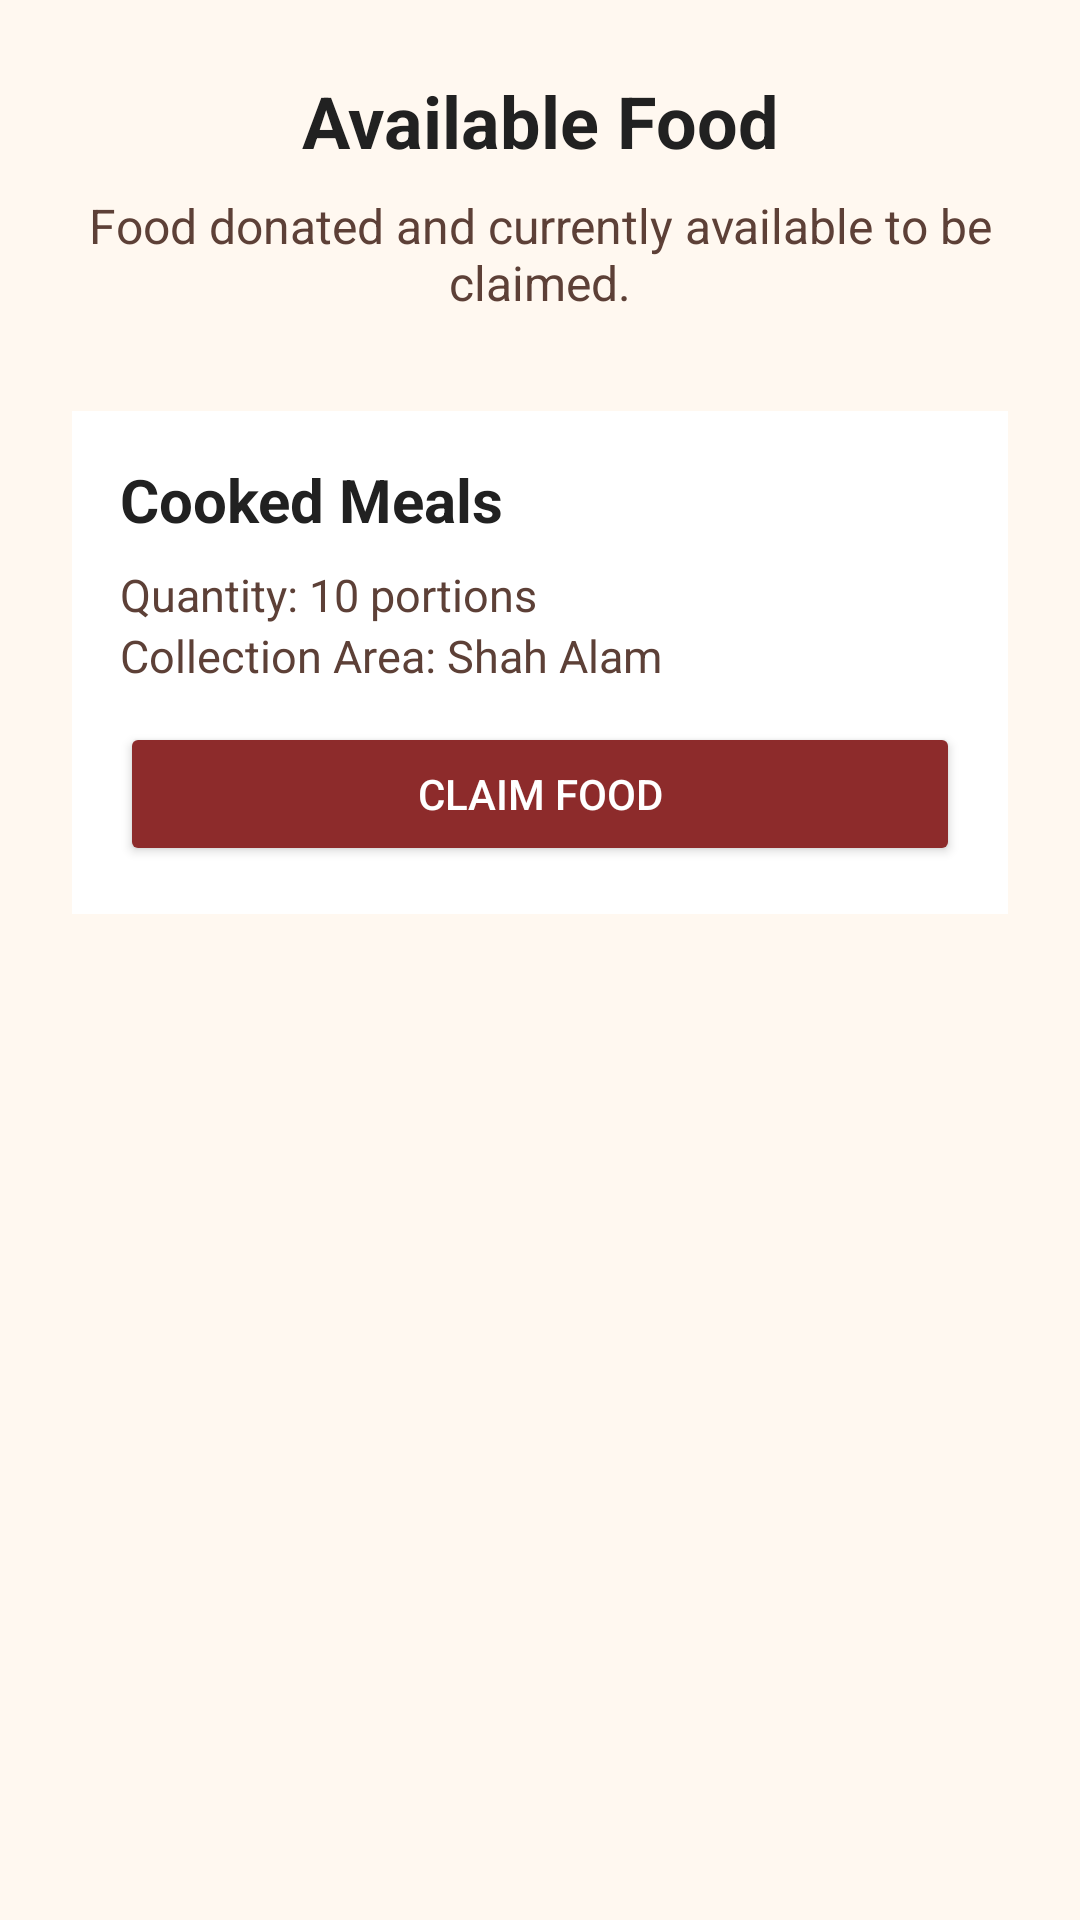

This screen was rendered from an Android layout file. Write that file and the resources it references.
<!-- AndroidManifest.xml: application theme Theme.GroupProject -->
<!-- res/layout/activity_available_food_r.xml -->
<?xml version="1.0" encoding="utf-8"?>
<ScrollView
    xmlns:android="http://schemas.android.com/apk/res/android"
    android:layout_width="match_parent"
    android:layout_height="match_parent"
    android:background="@color/background">

    <LinearLayout
        android:layout_width="match_parent"
        android:layout_height="wrap_content"
        android:orientation="vertical"
        android:padding="24dp">

        <TextView
            android:layout_width="match_parent"
            android:layout_height="wrap_content"
            android:text="Available Food"
            android:textColor="@color/primary_text"
            android:textSize="24sp"
            android:textStyle="bold"
            android:gravity="center" />

        <TextView
            android:layout_width="match_parent"
            android:layout_height="wrap_content"
            android:layout_marginTop="@dimen/spacing_small"
            android:text="Food donated and currently available to be claimed."
            android:textColor="@color/secondary_text"
            android:textSize="16sp"
            android:gravity="center" />

        

        <LinearLayout
            android:layout_width="match_parent"
            android:layout_height="wrap_content"
            android:layout_marginTop="32dp"
            android:orientation="vertical"
            android:padding="16dp"
            android:background="@color/white">

            <TextView
                android:layout_width="match_parent"
                android:layout_height="wrap_content"
                android:text="Cooked Meals"
                android:textColor="@color/primary_text"
                android:textSize="20sp"
                android:textStyle="bold" />

            <TextView
                android:layout_width="match_parent"
                android:layout_height="wrap_content"
                android:layout_marginTop="@dimen/spacing_small"
                android:text="Quantity: 10 portions"
                android:textColor="@color/secondary_text"
                android:textSize="15sp" />

            <TextView
                android:layout_width="match_parent"
                android:layout_height="wrap_content"
                android:text="Collection Area: Shah Alam"
                android:textColor="@color/secondary_text"
                android:textSize="15sp" />

            <Button
                android:id="@+id/claimFoodBtn"
                android:layout_width="match_parent"
                android:layout_height="wrap_content"
                android:layout_marginTop="12dp"
                android:text="Claim Food"
                android:backgroundTint="@color/button"
                android:textColor="@color/white" />

        </LinearLayout>

    </LinearLayout>

</ScrollView>
<!-- resources referenced by this layout -->
<resources>
  <color name="background">#FFF8F0</color>
  <color name="button">#8D2B2B</color>
  <color name="primary_text">#212121</color>
  <color name="secondary_text">#5D4037</color>
  <color name="white">#FFFFFF</color>
  <dimen name="spacing_small">8dp</dimen>
  <style name="Theme.GroupProject" parent="Base.Theme.GroupProject" />
  <style name="Base.Theme.GroupProject" parent="Theme.Material3.DayNight.NoActionBar">
          
          <item name="colorPrimary">#8D2B2B</item>
          <item name="colorOnPrimary">#FFFFFF</item>
          <item name="colorPrimaryContainer">#FFDAD6</item>
          <item name="colorOnPrimaryContainer">#410002</item>
  
          
          <item name="colorSecondary">#FFB74D</item>
          <item name="colorOnSecondary">#212121</item>
          <item name="colorSecondaryContainer">#FFE0B2</item>
          <item name="colorOnSecondaryContainer">#3E2723</item>
  
          
          <item name="android:colorBackground">#FFF8F0</item>
          <item name="colorSurface">#FFFFFF</item>
          <item name="colorOnSurface">#212121</item>
          <item name="colorOnSurfaceVariant">#5D4037</item>
  
          
          <item name="colorOutline">#8D6E63</item>
  
          
          <item name="colorError">#B3261E</item>
          <item name="colorOnError">#FFFFFF</item>
  
          
          <item name="android:statusBarColor">#5D1C1C</item>
          <item name="android:windowLightStatusBar">false</item>
      </style>
</resources>
